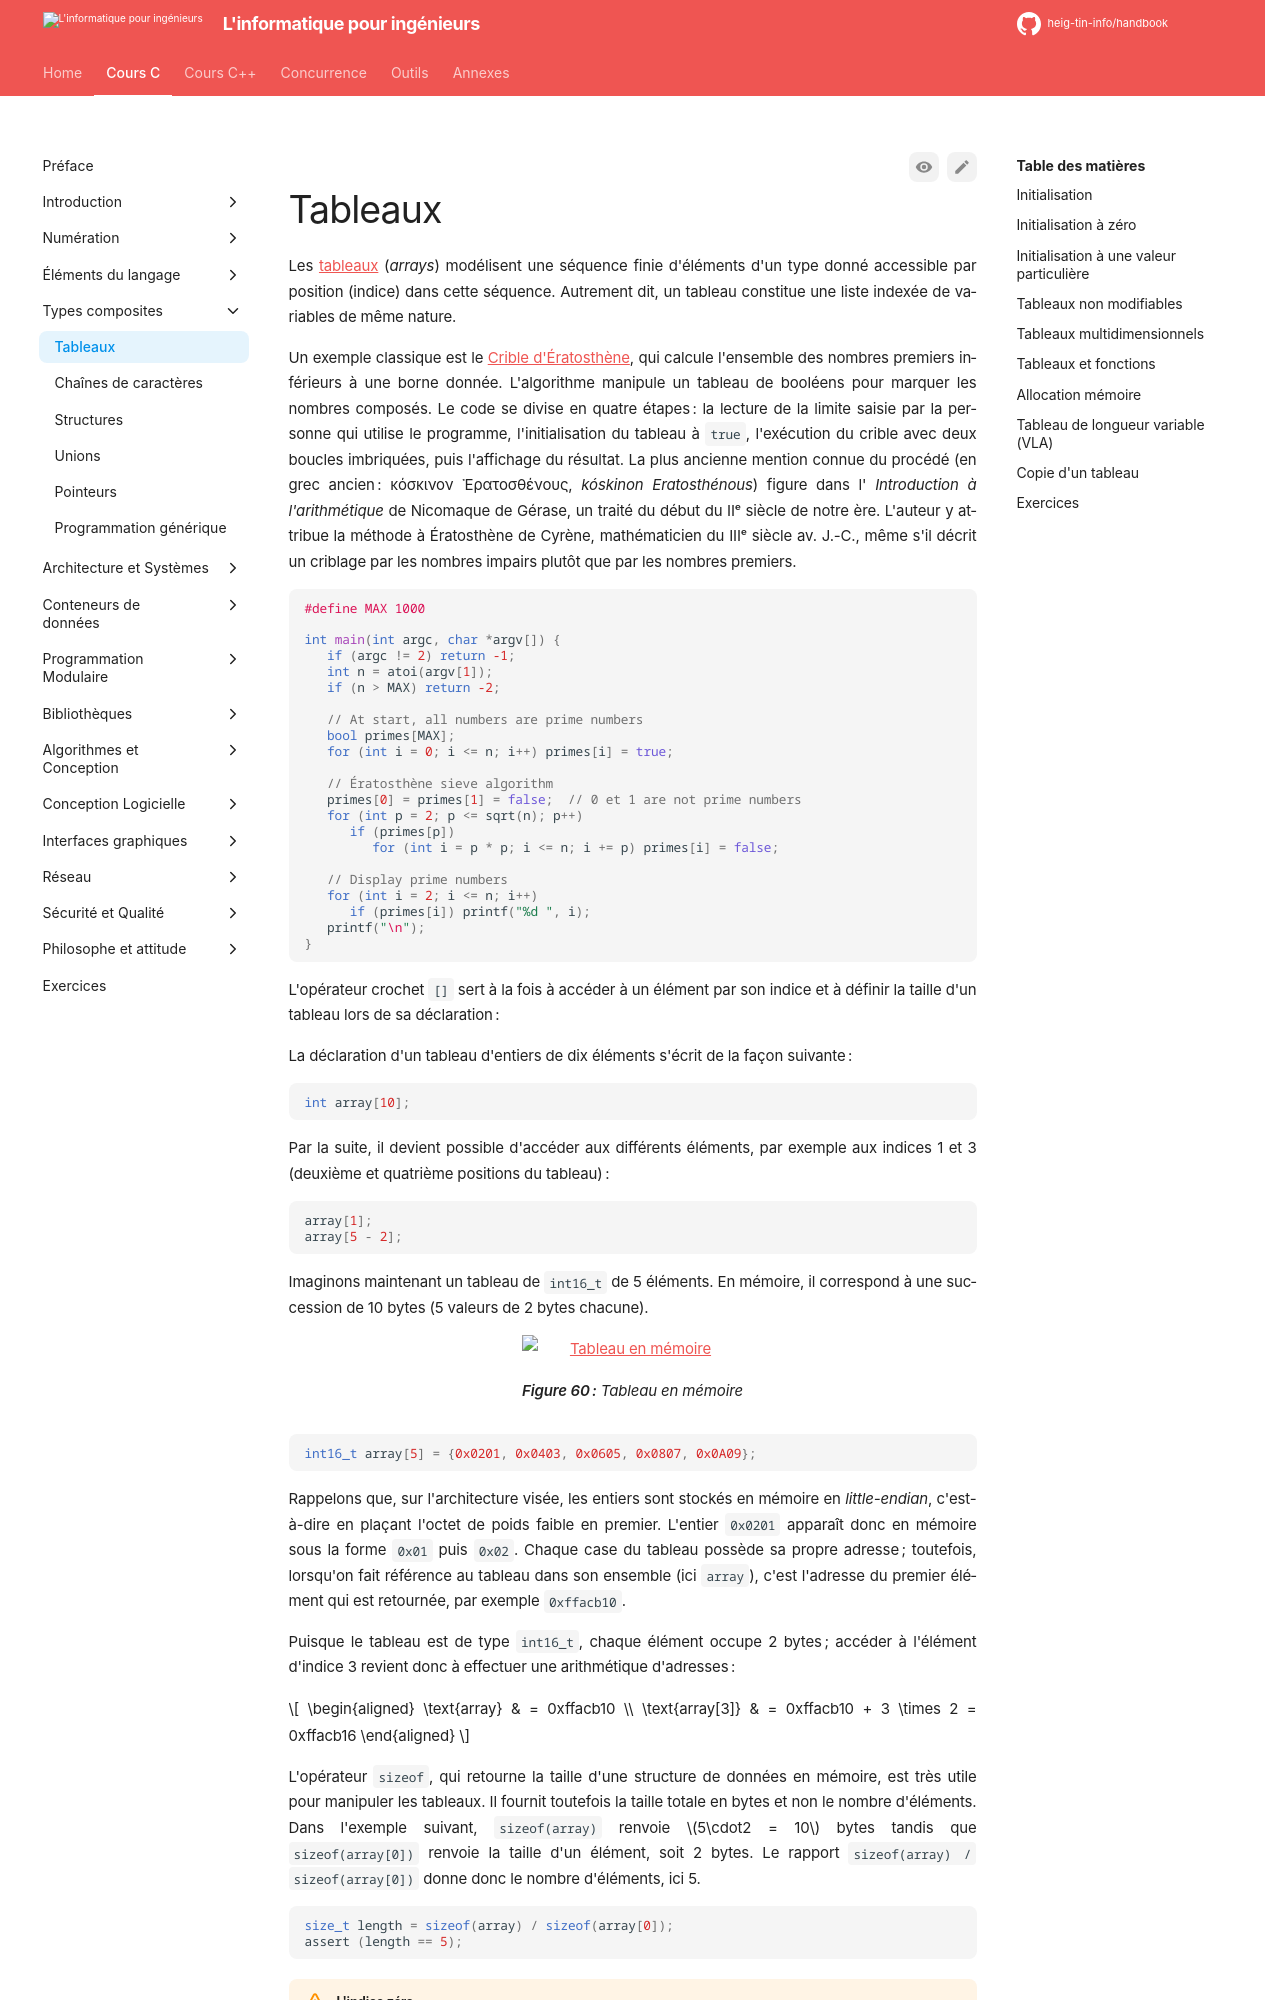

repository: heig-tin-info/handbook · page: course-c/20-composite-types/arrays/index.html · generator: mkdocs

# Tableaux

Les [tableaux](https://fr.wikipedia.org/wiki/Tableau_(structure_de_donn%C3%A9es)) (*arrays*) modélisent une séquence finie d'éléments d'un type donné accessible par position (indice) dans cette séquence. Autrement dit, un tableau constitue une liste indexée de variables de même nature.

Un exemple classique est le [Crible d'Ératosthène](https://fr.wikipedia.org/wiki/Crible_d%27%C3%89ratosth%C3%A8ne), qui calcule l'ensemble des nombres premiers inférieurs à une borne donnée. L'algorithme manipule un tableau de booléens pour marquer les nombres composés. Le code se divise en quatre étapes : la lecture de la limite saisie par la personne qui utilise le programme, l'initialisation du tableau à `true`, l'exécution du crible avec deux boucles imbriquées, puis l'affichage du résultat. La plus ancienne mention connue du procédé (en grec ancien : κόσκινον Ἐρατοσθένους, *kóskinon Eratosthénous*) figure dans l' *Introduction à l'arithmétique* de Nicomaque de Gérase, un traité du début du IIᵉ siècle de notre ère. L'auteur y attribue la méthode à Ératosthène de Cyrène, mathématicien du IIIᵉ siècle av. J.-C., même s'il décrit un criblage par les nombres impairs plutôt que par les nombres premiers.

```c
#define MAX 1000

int main(int argc, char *argv[]) {
   if (argc != 2) return -1;
   int n = atoi(argv[1]);
   if (n > MAX) return -2;

   // At start, all numbers are prime numbers
   bool primes[MAX];
   for (int i = 0; i <= n; i++) primes[i] = true;

   // Ératosthène sieve algorithm
   primes[0] = primes[1] = false;  // 0 et 1 are not prime numbers
   for (int p = 2; p <= sqrt(n); p++)
      if (primes[p])
         for (int i = p * p; i <= n; i += p) primes[i] = false;

   // Display prime numbers
   for (int i = 2; i <= n; i++)
      if (primes[i]) printf("%d ", i);
   printf("\n");
}
```

L'opérateur crochet `[]` sert à la fois à accéder à un élément par son indice et à définir la taille d'un tableau lors de sa déclaration :

La déclaration d'un tableau d'entiers de dix éléments s'écrit de la façon suivante :

```c
int array[10];
```

Par la suite, il devient possible d'accéder aux différents éléments, par exemple aux indices 1 et 3 (deuxième et quatrième positions du tableau) :

```c
array[1];
array[5 - 2];
```

Imaginons maintenant un tableau de `int16_t` de 5 éléments. En mémoire, il correspond à une succession de 10 bytes (5 valeurs de 2 bytes chacune).

![Tableau en mémoire](/assets/images/array.drawio)

Figure: Tableau en mémoire {#fig:array}

```c
int16_t array[5] = {0x0201, 0x0403, 0x0605, 0x0807, 0x0A09};
```

Rappelons que, sur l'architecture visée, les entiers sont stockés en mémoire en *little-endian*, c'est-à-dire en plaçant l'octet de poids faible en premier. L'entier `0x0201` apparaît donc en mémoire sous la forme `0x01` puis `0x02`. Chaque case du tableau possède sa propre adresse ; toutefois, lorsqu'on fait référence au tableau dans son ensemble (ici `array`), c'est l'adresse du premier élément qui est retournée, par exemple `0xffacb10`.

Puisque le tableau est de type `int16_t`, chaque élément occupe 2 bytes ; accéder à l'élément d'indice 3 revient donc à effectuer une arithmétique d'adresses :

$$
\begin{aligned}
\text{array} & = 0xffacb10 \\
\text{array[3]} & = 0xffacb10 + 3 \times 2 = 0xffacb16
\end{aligned}
$$

L'opérateur `sizeof`, qui retourne la taille d'une structure de données en mémoire, est très utile pour manipuler les tableaux. Il fournit toutefois la taille totale en bytes et non le nombre d'éléments. Dans l'exemple suivant, `sizeof(array)` renvoie $5\cdot2 = 10$ bytes tandis que `sizeof(array[0])` renvoie la taille d'un élément, soit 2 bytes. Le rapport `sizeof(array) / sizeof(array[0])` donne donc le nombre d'éléments, ici 5.

```c
size_t length = sizeof(array) / sizeof(array[0]);
assert (length == 5);
```

!!! warning "L'indice zéro"
